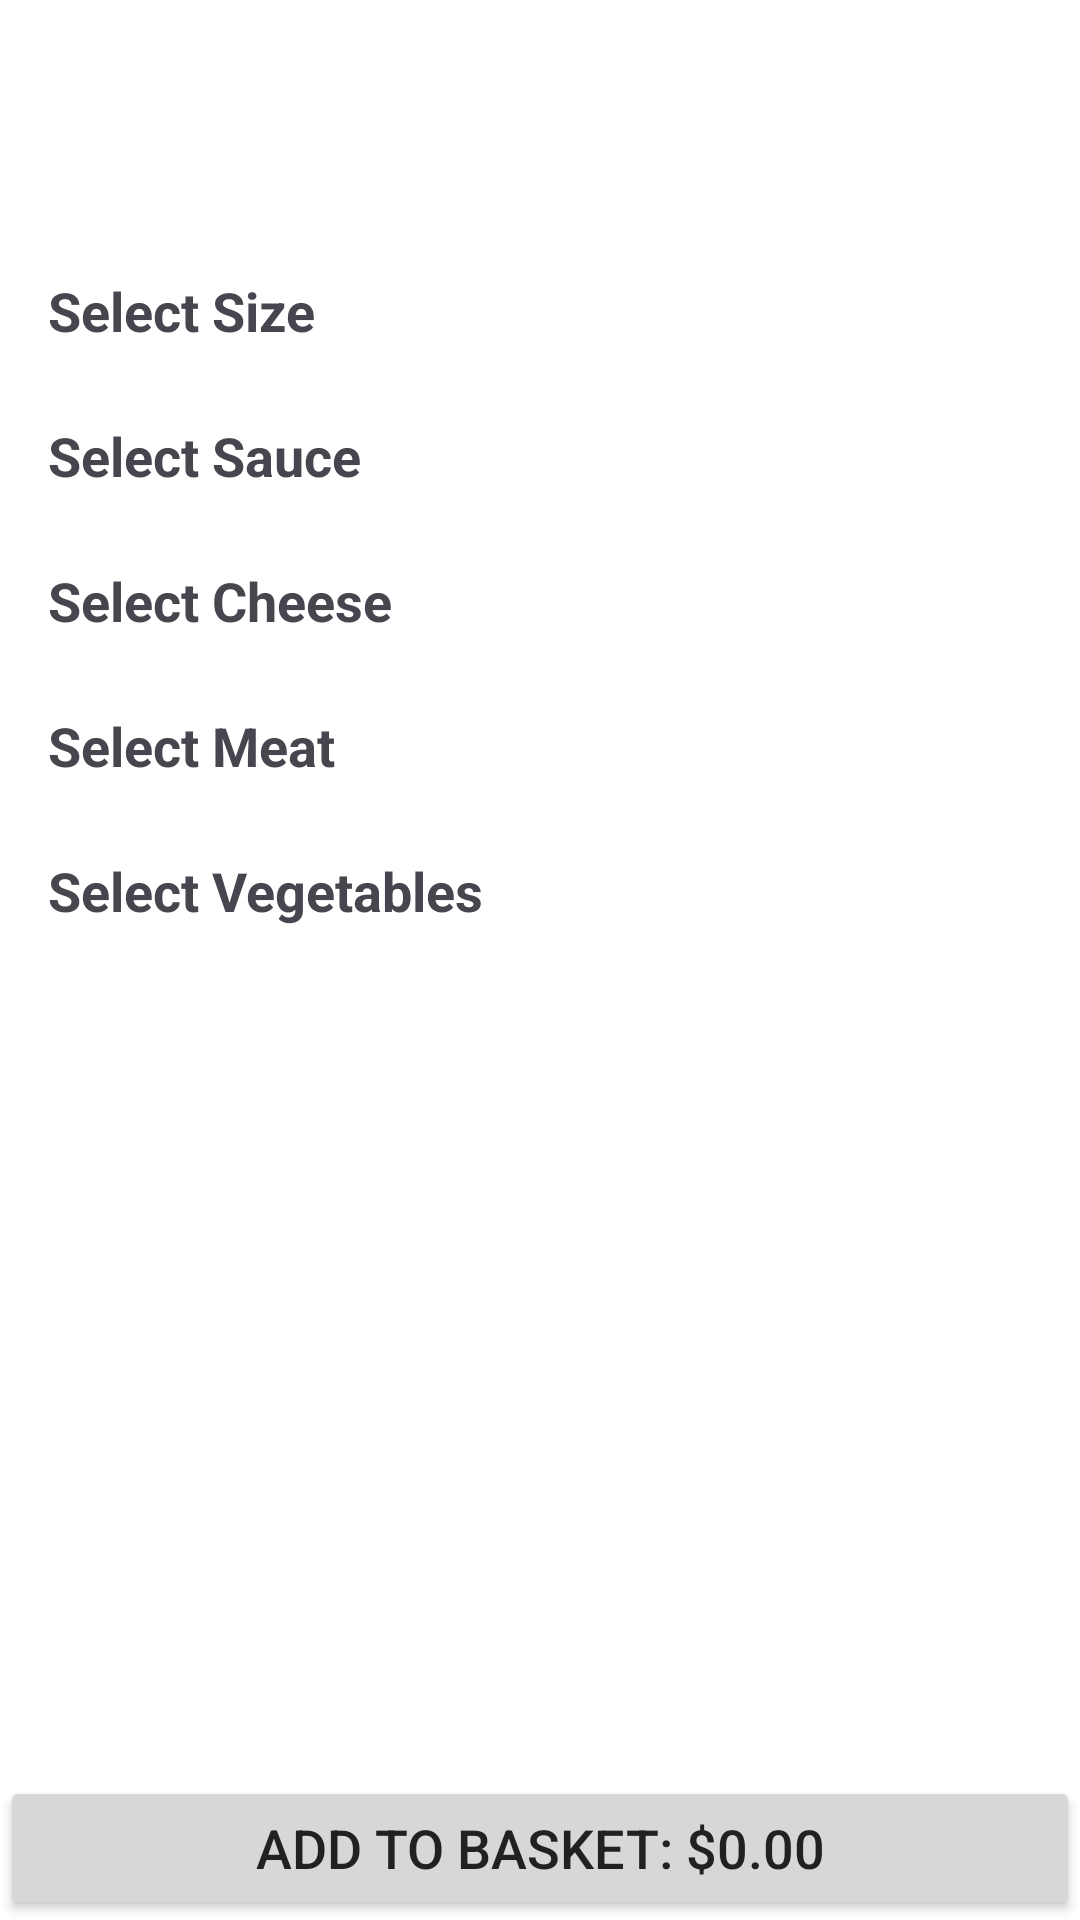

Write the Android layout XML for this screen, with the resource values it uses.
<!-- AndroidManifest.xml: application theme Theme.MyApplication -->
<!-- res/layout/fragment_pizza_customization.xml -->
<androidx.coordinatorlayout.widget.CoordinatorLayout xmlns:android="http://schemas.android.com/apk/res/android"
    android:layout_width="match_parent"
    android:layout_height="match_parent">

    <ScrollView
        android:layout_width="match_parent"
        android:layout_height="wrap_content">

        <LinearLayout
            android:layout_width="match_parent"
            android:layout_height="wrap_content"
            android:orientation="vertical"
            android:padding="16dp">

            <TextView
                android:id="@+id/pizza_name"
                android:layout_width="wrap_content"
                android:layout_height="wrap_content"
                android:layout_marginBottom="8dp"
                android:textSize="24sp"
                android:textStyle="bold" />

            <TextView
                android:id="@+id/pizza_ingredients"
                android:layout_width="wrap_content"
                android:layout_height="wrap_content"
                android:layout_marginBottom="16dp" />

            <TextView
                android:layout_width="wrap_content"
                android:layout_height="wrap_content"
                android:layout_marginBottom="8dp"
                android:text="Select Size"
                android:textSize="18sp"
                android:textStyle="bold" />

            <RadioGroup
                android:id="@+id/size_group"
                android:layout_width="match_parent"
                android:layout_height="wrap_content"
                android:layout_marginBottom="16dp"
                android:orientation="vertical" />

            <TextView
                android:layout_width="wrap_content"
                android:layout_height="wrap_content"
                android:layout_marginBottom="8dp"
                android:text="Select Sauce"
                android:textSize="18sp"
                android:textStyle="bold" />

            <RadioGroup
                android:id="@+id/sauce_group"
                android:layout_width="match_parent"
                android:layout_height="wrap_content"
                android:layout_marginBottom="16dp"
                android:orientation="vertical" />

            <TextView
                android:layout_width="wrap_content"
                android:layout_height="wrap_content"
                android:layout_marginBottom="8dp"
                android:text="Select Cheese"
                android:textSize="18sp"
                android:textStyle="bold" />

            <LinearLayout
                android:id="@+id/cheese_group"
                android:layout_width="match_parent"
                android:layout_height="wrap_content"
                android:layout_marginBottom="16dp"
                android:orientation="vertical" />

            <TextView
                android:layout_width="wrap_content"
                android:layout_height="wrap_content"
                android:layout_marginBottom="8dp"
                android:text="Select Meat"
                android:textSize="18sp"
                android:textStyle="bold" />

            <LinearLayout
                android:id="@+id/meat_group"
                android:layout_width="match_parent"
                android:layout_height="wrap_content"
                android:layout_marginBottom="16dp"
                android:orientation="vertical" />

            <TextView
                android:layout_width="wrap_content"
                android:layout_height="wrap_content"
                android:layout_marginBottom="8dp"
                android:text="Select Vegetables"
                android:textSize="18sp"
                android:textStyle="bold" />

            <LinearLayout
                android:id="@+id/vegetable_group"
                android:layout_width="match_parent"
                android:layout_height="wrap_content"
                android:layout_marginBottom="16dp"
                android:orientation="vertical" />
        </LinearLayout>
    </ScrollView>

    <Button
        android:id="@+id/button_add_to_basket"
        android:layout_width="match_parent"
        android:layout_height="wrap_content"
        android:layout_gravity="bottom"
        android:text="Add to basket: $0.00"
        android:textSize="18sp" />
</androidx.coordinatorlayout.widget.CoordinatorLayout>
<!-- resources referenced by this layout -->
<resources>
  <style name="Theme.MyApplication" parent="Theme.Material3.DayNight.NoActionBar">
          
          <item name="colorPrimary">@color/colorPrimary</item>
          <item name="colorPrimaryDark">@color/colorPrimaryDark</item>
          <item name="colorAccent">@color/colorAccent</item>
          <item name="android:colorBackground">@color/colorBackground</item>
          <item name="android:textColorPrimary">@color/colorTextPrimary</item>
          <item name="android:textColorSecondary">@color/colorTextSecondary</item>
      </style>
  <color name="colorPrimary">#FFC107</color>
  <color name="colorPrimaryDark">#FF9800</color>
  <color name="colorAccent">#4CAF50</color>
  <color name="colorBackground">#FFFFFF</color>
  <color name="colorTextPrimary">#212121</color>
  <color name="colorTextSecondary">#757575</color>
</resources>
